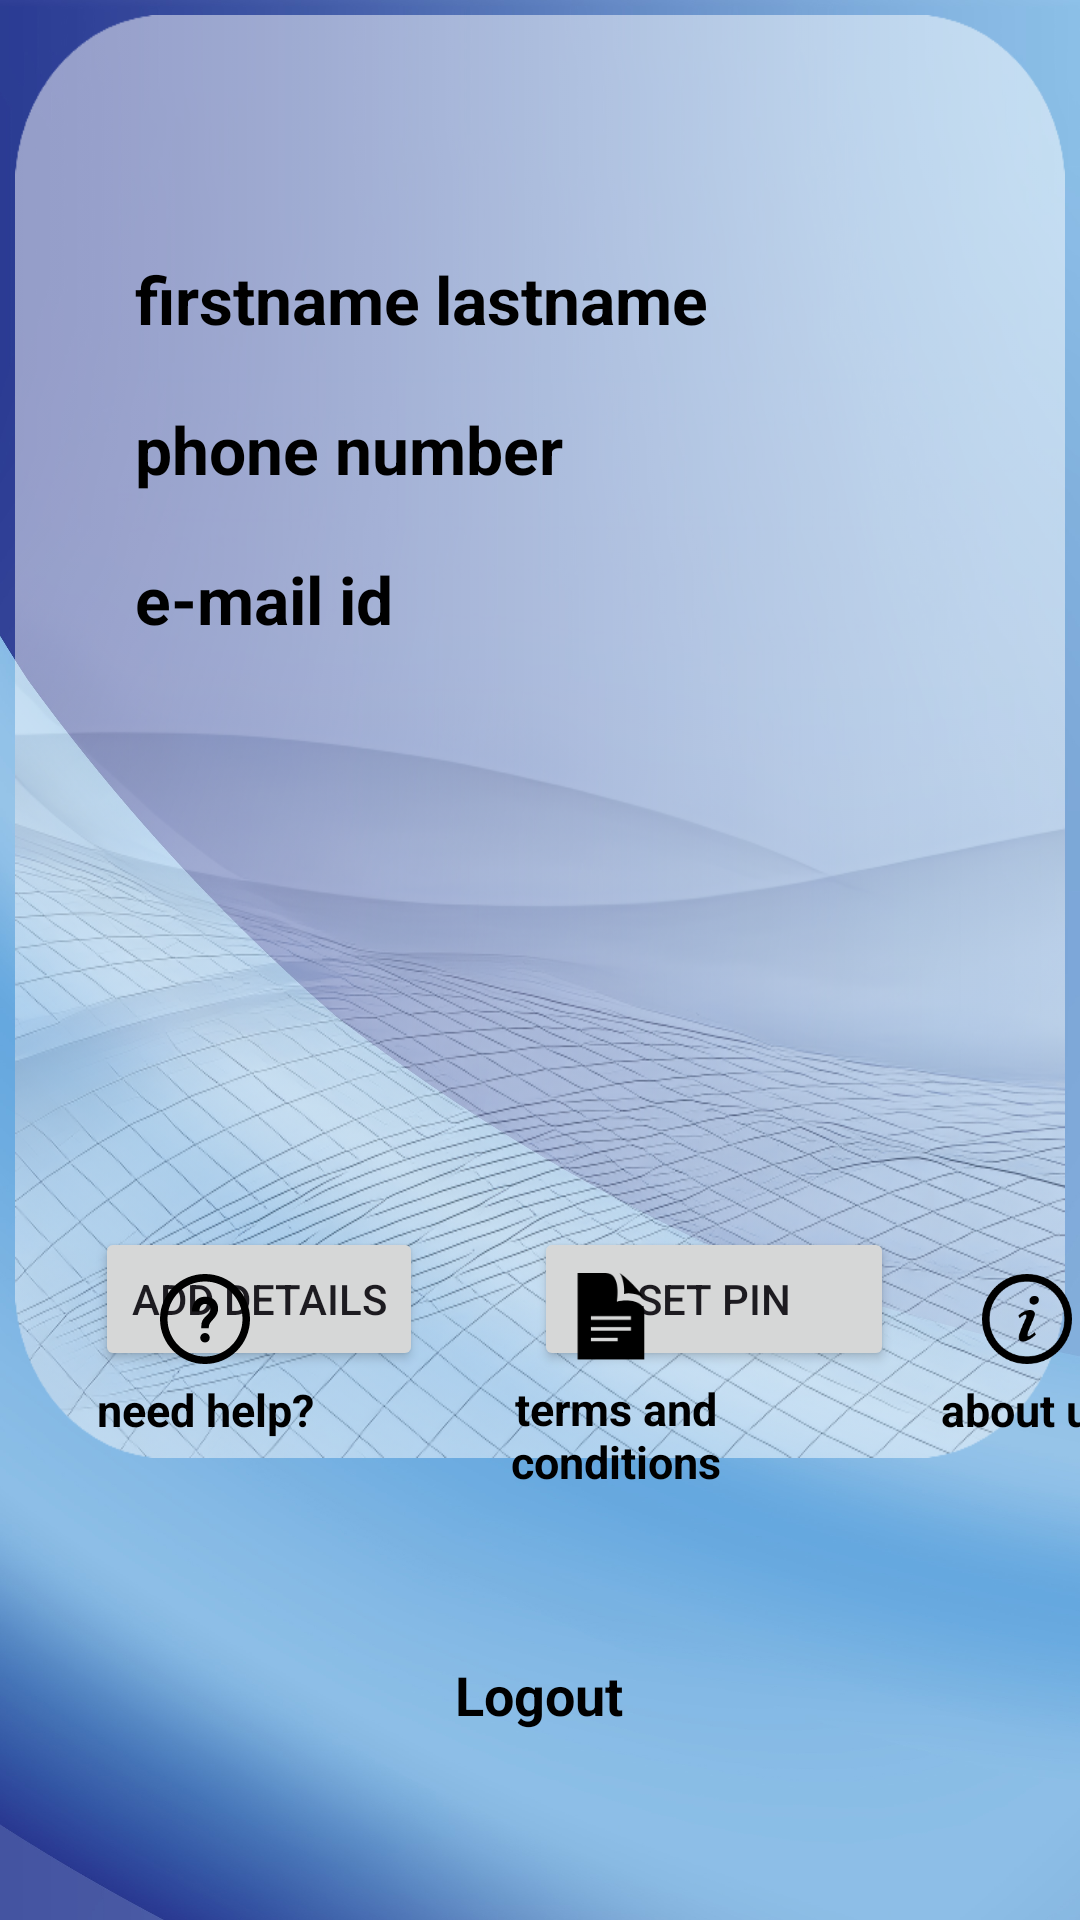

This screen was rendered from an Android layout file. Write that file and the resources it references.
<!-- AndroidManifest.xml: application theme Theme.Horizonbank -->
<!-- res/layout/fragment_profilefragment.xml -->
<?xml version="1.0" encoding="utf-8"?>
<RelativeLayout xmlns:android="http://schemas.android.com/apk/res/android"
    xmlns:app="http://schemas.android.com/apk/res-auto"
    xmlns:tools="http://schemas.android.com/tools"
    android:layout_width="match_parent"
    android:layout_height="match_parent"
    android:background="@drawable/back"
    android:backgroundTintMode="src_in"
    tools:context=".profilefragment">

    <RelativeLayout
        android:layout_width="match_parent"
        android:layout_height="481dp"
        android:layout_marginStart="5dp"
        android:layout_marginTop="5dp"
        android:layout_marginEnd="5dp"
        android:layout_marginBottom="5dp"
        android:background="@drawable/profileback1">

        <TextView
            android:id="@+id/pfname"
            android:layout_width="wrap_content"
            android:layout_height="wrap_content"
            android:layout_alignParentStart="true"
            android:layout_alignParentTop="true"
            android:layout_marginStart="40dp"
            android:layout_marginTop="80dp"
            android:gravity="center|top"
            android:text="firstname"
            android:textColor="#000000"
            android:textSize="22sp"
            android:textStyle="bold" />

        <TextView
            android:id="@+id/plname"
            android:layout_width="wrap_content"
            android:layout_height="wrap_content"
            android:layout_alignParentTop="true"
            android:layout_marginStart="5dp"
            android:layout_marginTop="80dp"
            android:layout_toEndOf="@+id/pfname"
            android:gravity="center|top"
            android:text="lastname"
            android:textColor="#000000"
            android:textSize="22sp"
            android:textStyle="bold" />

        <TextView
            android:id="@+id/pemail"
            android:layout_width="wrap_content"
            android:layout_height="wrap_content"
            android:layout_alignParentStart="true"
            android:layout_alignParentTop="true"
            android:layout_marginStart="40dp"
            android:layout_marginTop="180dp"
            android:gravity="center|top"
            android:text="e-mail id"
            android:textColor="#000000"
            android:textSize="22sp"
            android:textStyle="bold" />

        <TextView
            android:id="@+id/pphone"
            android:layout_width="wrap_content"
            android:layout_height="wrap_content"
            android:layout_alignParentStart="true"
            android:layout_alignParentTop="true"
            android:layout_marginStart="40dp"
            android:layout_marginTop="130dp"
            android:gravity="center|top"
            android:text="phone number"
            android:textColor="#000000"
            android:textSize="22sp"
            android:textStyle="bold" />

        <Button
            android:id="@+id/adddetails"
            android:layout_width="wrap_content"
            android:layout_height="wrap_content"
            android:layout_alignParentEnd="true"
            android:layout_alignParentBottom="true"
            android:layout_marginEnd="214dp"
            android:layout_marginBottom="29dp"
            android:text="Add Details" />

        <Button
            android:id="@+id/setpin"
            android:layout_width="120dp"
            android:layout_height="wrap_content"
            android:layout_alignParentEnd="true"
            android:layout_alignParentBottom="true"
            android:layout_marginEnd="57dp"
            android:layout_marginBottom="29dp"
            android:text="Set PIN" />

        <RadioGroup
            android:layout_width="358dp"
            android:layout_height="53dp"
            android:layout_alignParentEnd="true"
            android:layout_alignParentBottom="true"
            android:layout_marginEnd="44dp"
            android:layout_marginBottom="428dp" />

    </RelativeLayout>


    <LinearLayout
        android:id="@+id/logoutlayout"
        android:layout_width="match_parent"
        android:layout_height="80dp"
        android:layout_alignParentBottom="true"
        android:layout_gravity="center_vertical|center_horizontal"
        android:layout_marginBottom="55dp"
        android:gravity="center"
        android:orientation="vertical">

        <ImageView
            android:id="@+id/logouticon"
            android:layout_width="40dp"
            android:layout_height="40dp"
            android:src="@drawable/round_logout_24" />

        <TextView
            android:id="@+id/logouttext"
            android:layout_width="83dp"
            android:layout_height="wrap_content"
            android:text="Logout"
            android:textAlignment="center"
            android:textColor="@color/black"
            android:textSize="18sp"
            android:textStyle="bold" />
    </LinearLayout>

    <GridLayout
        android:layout_width="match_parent"
        android:layout_height="100dp"
        android:layout_alignParentBottom="true"
        android:layout_marginBottom="140dp"
        android:columnCount="4"
        android:rowCount="1">


        <LinearLayout
            android:id="@+id/needhelp"
            android:layout_width="137dp"
            android:layout_height="match_parent"
            android:layout_gravity="center_vertical|center_horizontal"
            android:gravity="center"
            android:orientation="vertical">

            <ImageView
                android:layout_width="30dp"
                android:layout_height="40dp"
                android:src="@drawable/needhelp" />

            <TextView
                android:layout_width="83dp"
                android:layout_height="wrap_content"
                android:text="need help?"
                android:textAlignment="center"
                android:textColor="@color/black"
                android:textSize="15sp"
                android:textStyle="bold" />
        </LinearLayout>

        <LinearLayout
            android:id="@+id/termsandcond"
            android:layout_width="137dp"
            android:layout_height="match_parent"
            android:layout_gravity="center_vertical|center_horizontal"
            android:gravity="center"
            android:orientation="vertical">

            <ImageView
                android:layout_width="30dp"
                android:layout_height="40dp"
                android:layout_marginTop="17dp"
                android:src="@drawable/termsandconditions" />

            <TextView
                android:layout_width="wrap_content"
                android:layout_height="wrap_content"
                android:text="terms and conditions"
                android:textAlignment="center"
                android:textColor="@color/black"
                android:textSize="15sp"
                android:textStyle="bold" />

        </LinearLayout>


        <LinearLayout
            android:id="@+id/aboutus"
            android:layout_width="137dp"
            android:layout_height="match_parent"
            android:layout_gravity="center_vertical|center_horizontal"
            android:gravity="center"
            android:orientation="vertical">

            <ImageView
                android:layout_width="30dp"
                android:layout_height="40dp"
                android:src="@drawable/aboutus" />

            <TextView
                android:layout_width="83dp"
                android:layout_height="wrap_content"
                android:text="about us"
                android:textAlignment="center"
                android:textColor="@color/black"
                android:textSize="15sp"
                android:textStyle="bold" />

        </LinearLayout>


    </GridLayout>

</RelativeLayout>
<!-- resources referenced by this layout -->
<resources>
  <color name="black">#FF000000</color>
  <!-- drawable aboutus (drawable-v24) -->
  <vector android:height="24dp" android:tint="#000000"
      android:viewportHeight="24" android:viewportWidth="24"
      android:width="24dp" xmlns:android="http://schemas.android.com/apk/res/android">
      <path android:fillColor="@android:color/white" android:pathData="MM12 2c5.514 0 10 4.486 10 10s-4.486 10-10 10-10-4.486-10-10 4.486-10 10-10zm0-2c-6.627 0-12 5.373-12 12s5.373 12 12 12 12-5.373 12-12-5.373-12-12-12zm-2.033 16.01c.564-1.789 1.632-3.932 1.821-4.474.273-.787-.211-1.136-1.74.209l-.34-.64c1.744-1.897 5.335-2.326 4.113.613-.763 1.835-1.309 3.074-1.621 4.03-.455 1.393.694.828 1.819-.211.153.25.203.331.356.619-2.498 2.378-5.271 2.588-4.408-.146zm4.742-8.169c-.532.453-1.32.443-1.761-.022-.441-.465-.367-1.208.164-1.661.532-.453 1.32-.442 1.761.022.439.466.367 1.209-.164 1.661z"/>
  </vector>
  <!-- drawable back: jpeg bitmap (drawable-v24, 356566 bytes) -->
  <!-- drawable needhelp (drawable-v24) -->
  <vector android:height="24dp" android:tint="#000000"
      android:viewportHeight="24" android:viewportWidth="24"
      android:width="24dp" xmlns:android="http://schemas.android.com/apk/res/android">
      <path android:fillColor="@android:color/white" android:pathData="M12 2c5.514 0 10 4.486 10 10s-4.486 10-10 10-10-4.486-10-10 4.486-10 10-10zm0-2c-6.627 0-12 5.373-12 12s5.373 12 12 12 12-5.373 12-12-5.373-12-12-12zm1.25 17c0 .69-.559 1.25-1.25 1.25-.689 0-1.25-.56-1.25-1.25s.561-1.25 1.25-1.25c.691 0 1.25.56 1.25 1.25zm1.393-9.998c-.608-.616-1.515-.955-2.551-.955-2.18 0-3.59 1.55-3.59 3.95h2.011c0-1.486.829-2.013 1.538-2.013.634 0 1.307.421 1.364 1.226.062.847-.39 1.277-.962 1.821-1.412 1.343-1.438 1.993-1.432 3.468h2.005c-.013-.664.03-1.203.935-2.178.677-.73 1.519-1.638 1.536-3.022.011-.924-.284-1.719-.854-2.297z"/>
  </vector>
  <!-- drawable profileback1: png bitmap (drawable-v24, 537983 bytes) -->
  <!-- drawable termsandconditions (drawable-v24) -->
  <vector android:autoMirrored="true" android:height="24dp"
      android:tint="#000000" android:viewportHeight="25"
      android:viewportWidth="27" android:width="24dp" xmlns:android="http://schemas.android.com/apk/res/android">
      <path android:fillColor="@android:color/white" android:pathData="M13.744 8s1.522-8-3.335-8h-8.409v24h20v-13c0-3.419-5.247-3.745-8.256-3zm.256 11h-8v-1h8v1zm4-3h-12v-1h12v1zm0-3h-12v-1h12v1zm-3.432-12.925c2.202 1.174 5.938 4.883 7.432 6.881-1.286-.9-4.044-1.657-6.091-1.179.222-1.468-.185-4.534-1.341-5.702z"/>
  </vector>
  <style name="Theme.Horizonbank" parent="Base.Theme.Horizonbank" />
  <style name="Base.Theme.Horizonbank" parent="Theme.Material3.DayNight.NoActionBar">
          
          
      </style>
</resources>
